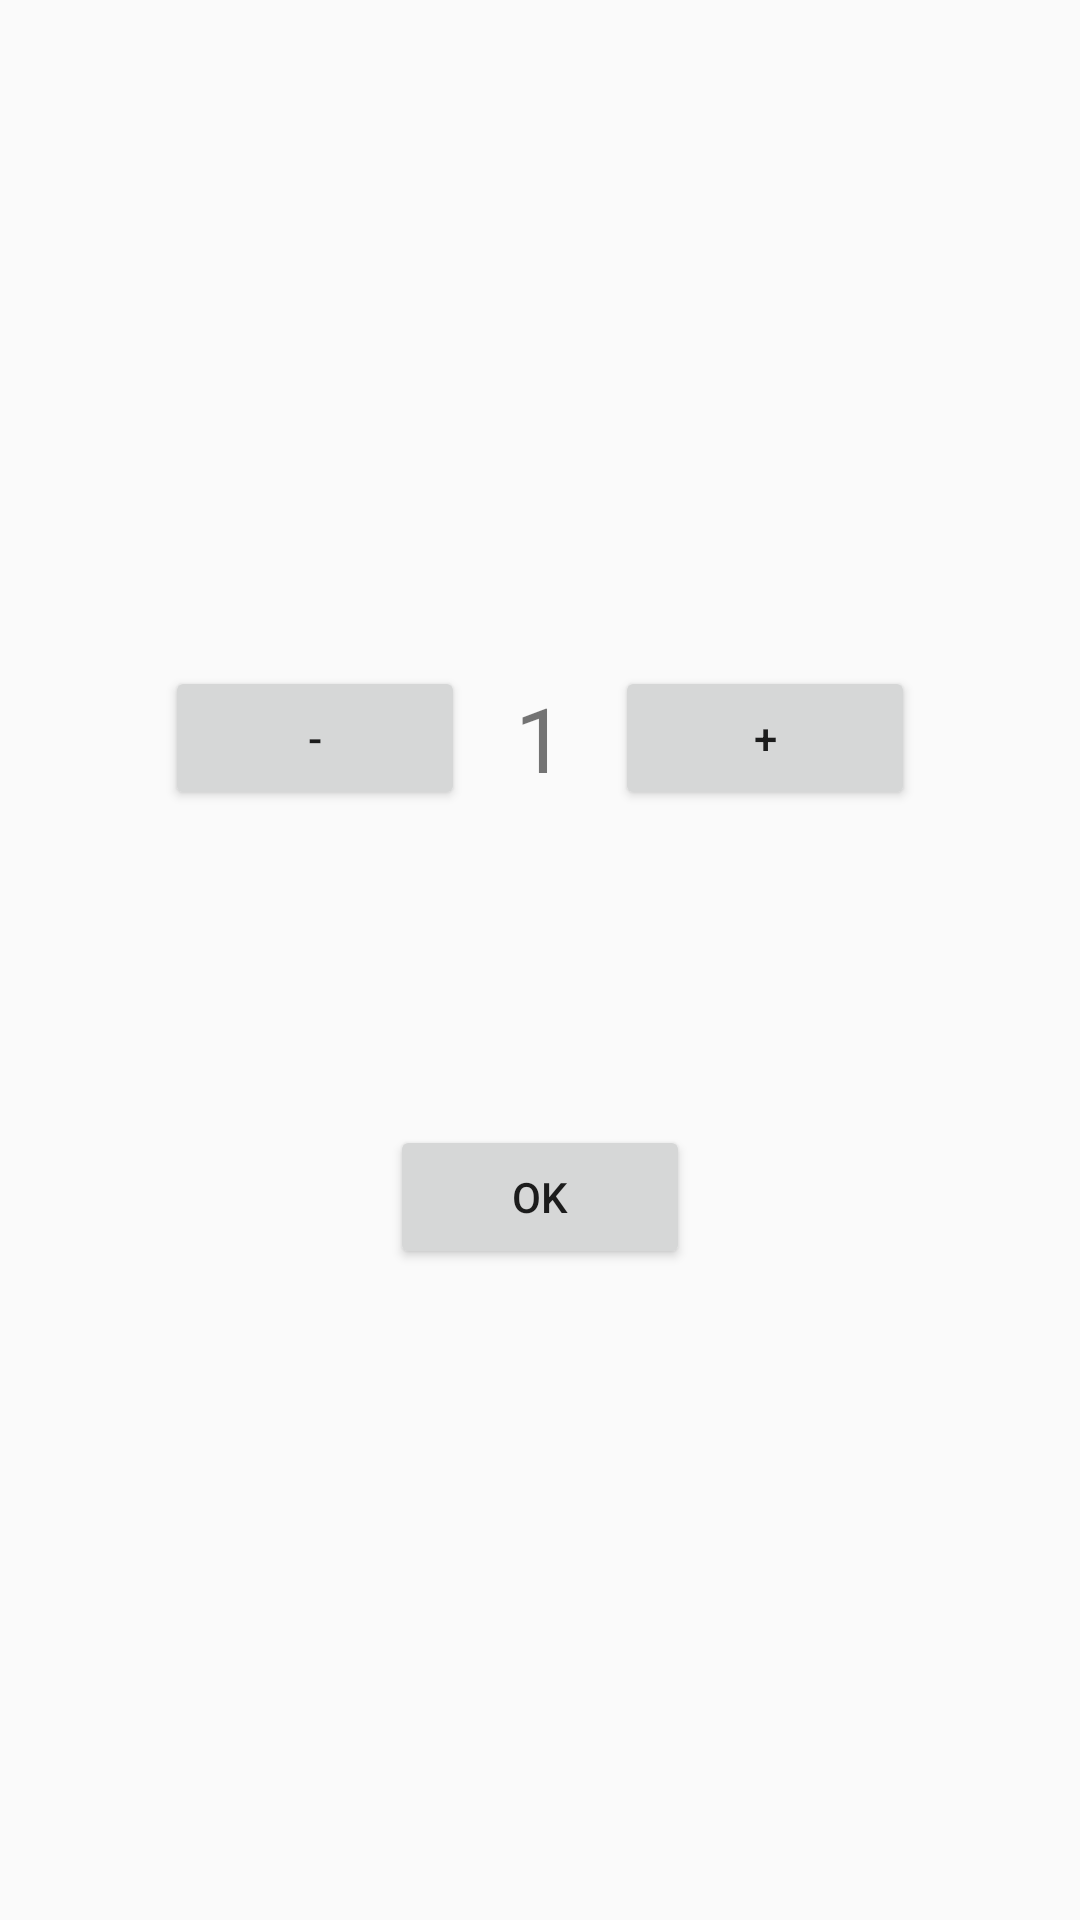

This screen was rendered from an Android layout file. Write that file and the resources it references.
<!-- AndroidManifest.xml: application theme AppTheme -->
<!-- res/layout/activity_rough.xml -->
<?xml version="1.0" encoding="utf-8"?>
<LinearLayout xmlns:android="http://schemas.android.com/apk/res/android"
    android:layout_width="match_parent"
    android:layout_height="match_parent"
    android:gravity="center"
    android:orientation="vertical" >

    <LinearLayout
        android:layout_width="wrap_content"
        android:layout_height="wrap_content"
        android:background="@drawable/abc"
        android:orientation="horizontal"
        android:padding="5dp"
        android:gravity="center" >

        <Button
            android:id="@+id/button_decrement"
            android:layout_width="100dp"
            android:layout_height="wrap_content"
            android:text="-" />

        <TextView
            android:id="@+id/textView1"
            android:layout_width="50dp"
            android:layout_height="wrap_content"
            android:gravity="center"
            android:text="1"
            android:textSize="30dp" />

        <Button
            android:id="@+id/button_increment"
            android:layout_width="100dp"
            android:layout_height="wrap_content"
            android:text="+" />
    </LinearLayout>

    <Button
        android:id="@+id/pickerBtn"
        android:layout_width="100dp"
        android:layout_height="wrap_content"
        android:layout_marginTop="100dp"
        android:text="OK" />

</LinearLayout>
<!-- resources referenced by this layout -->
<resources>
  <style name="AppTheme" parent="Theme.AppCompat.Light.DarkActionBar">
          
          <item name="colorPrimary">@color/colorPrimary</item>
          <item name="colorPrimaryDark">@color/colorPrimaryDark</item>
          <item name="colorAccent">@color/colorAccent</item>
      </style>
  <color name="colorPrimary">#008577</color>
  <color name="colorPrimaryDark">#00574B</color>
  <color name="colorAccent">#D81B60</color>
</resources>
